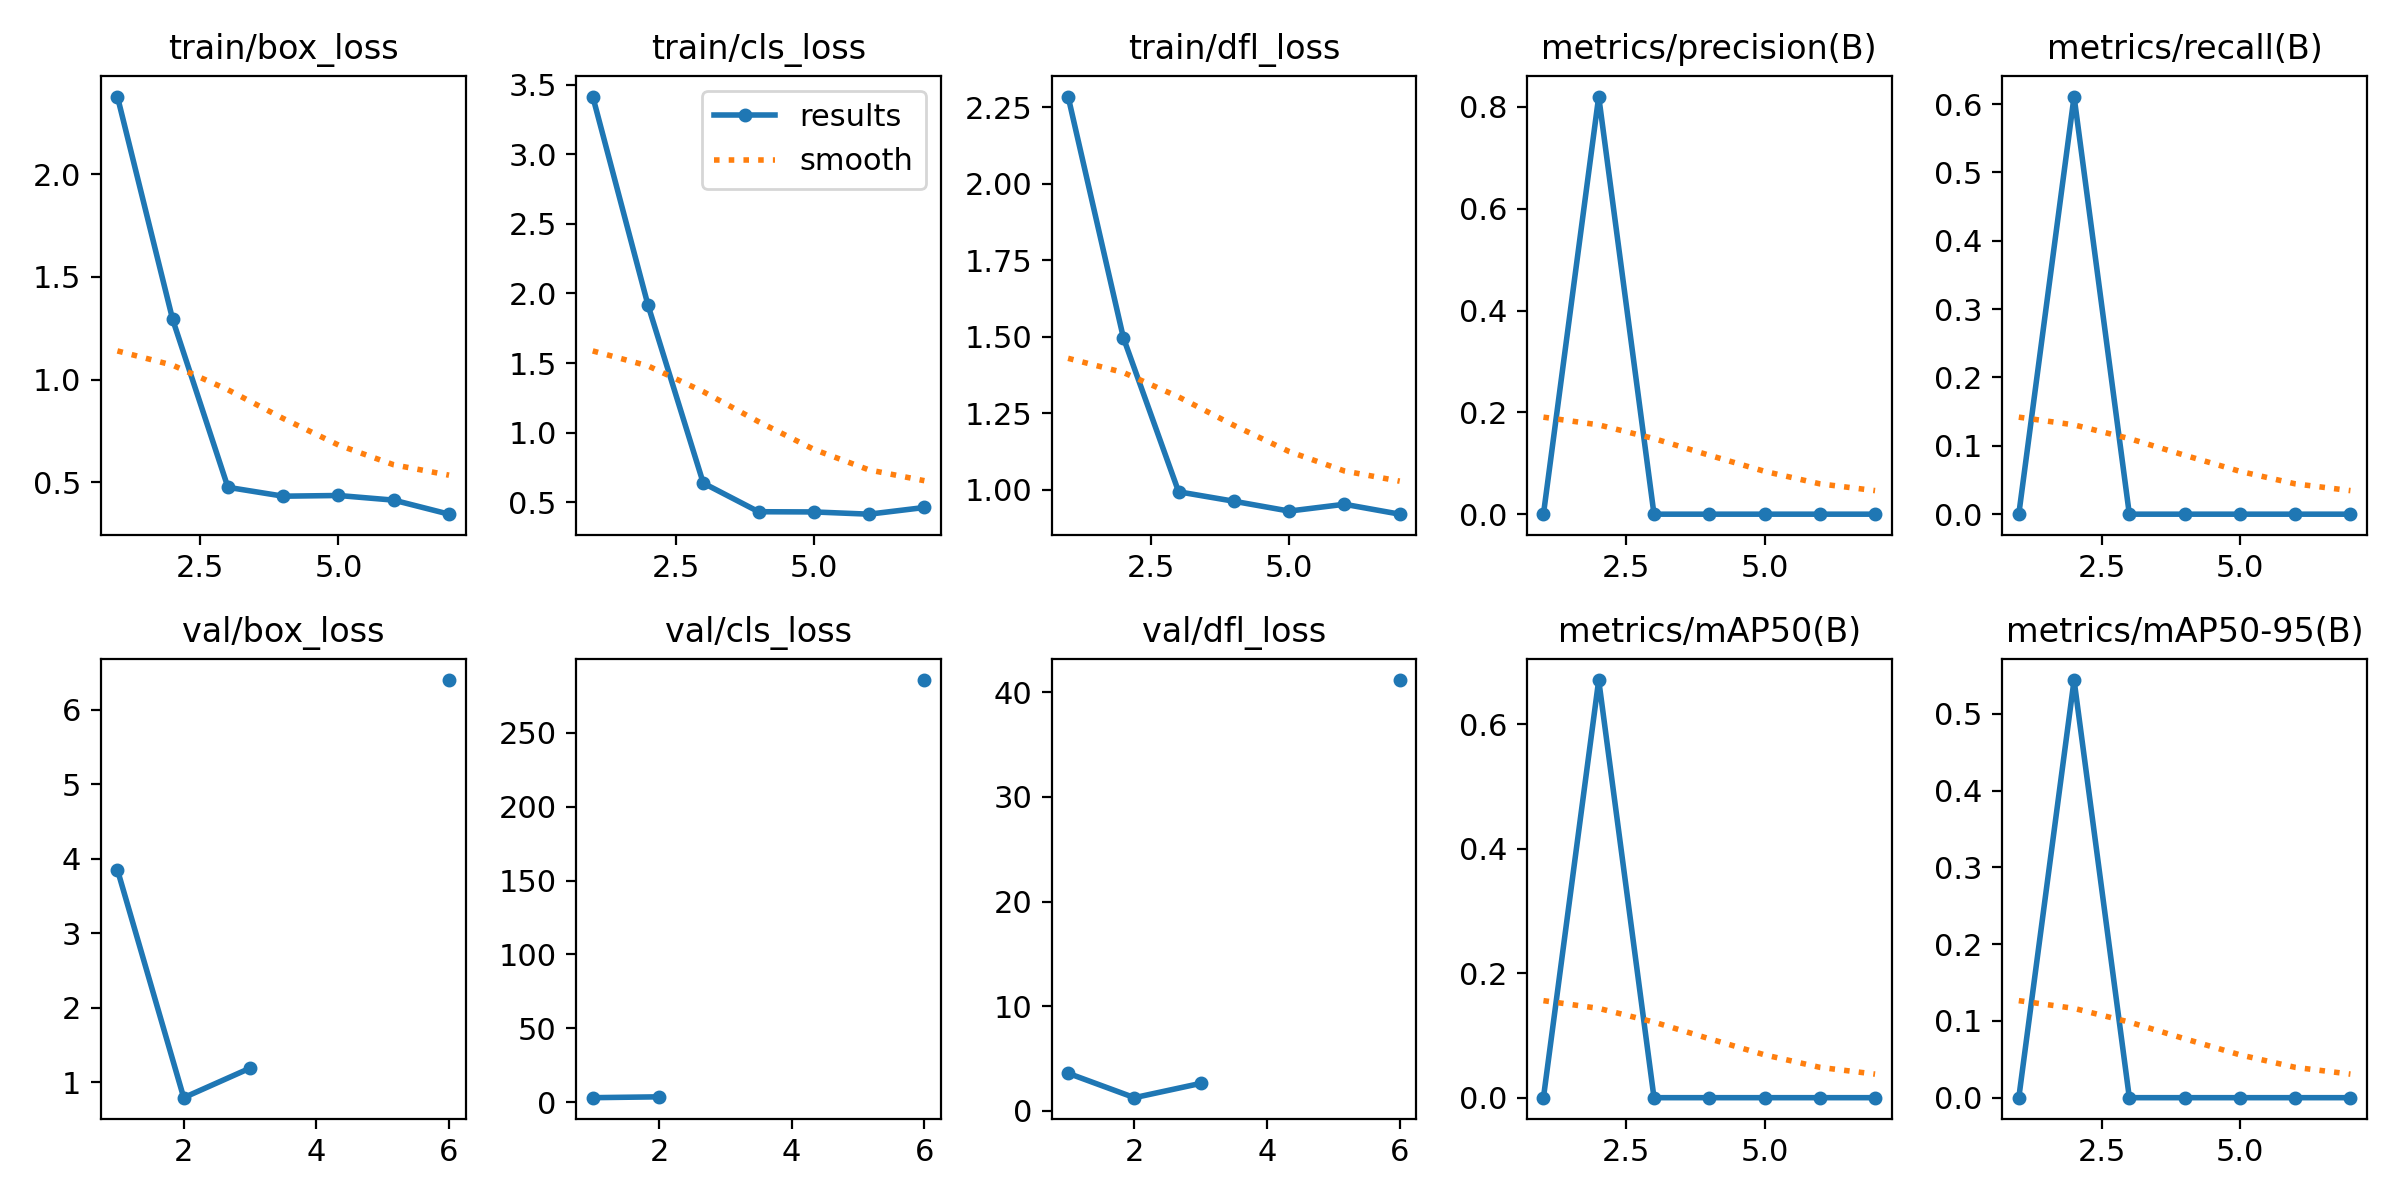

Data behind this chart, as committed beside it:
epoch, time, train/box_loss, train/cls_loss, train/dfl_loss, metrics/precision(B), metrics/recall(B), metrics/mAP50(B), metrics/mAP50-95(B), val/box_loss, val/cls_loss, val/dfl_loss, lr/pg0, lr/pg1, lr/pg2
1, 2.855, 2.38, 3.415, 2.285, 0, 0, 0, 0, 3.854, 3.075, 3.574, 0.0001143, 0.0001143, 0.0001143
2, 5.637, 1.293, 1.916, 1.497, 0.8205, 0.6111, 0.6712, 0.5439, 0.7939, 3.647, 1.24, 0.0002405, 0.0002405, 0.0002405
3, 8.728, 0.4741, 0.637, 0.9927, 0, 0, 0, 0, 1.19, inf, 2.608, 0.0003642, 0.0003642, 0.0003642
4, 12.05, 0.4309, 0.4311, 0.9619, 0, 0, 0, 0, nan, nan, nan, 0.0004853, 0.0004853, 0.0004853
5, 15.41, 0.4343, 0.4296, 0.9297, 0, 0, 0, 0, nan, nan, nan, 0.0006039, 0.0006039, 0.0006039
6, 18.3, 0.4116, 0.4135, 0.952, 0, 0, 0, 0, 6.4, 285.7, 41.18, 0.0007199, 0.0007199, 0.0007199
7, 20.77, 0.3431, 0.4616, 0.9196, 0, 0, 0, 0, nan, nan, nan, 0.0008334, 0.0008334, 0.0008334
